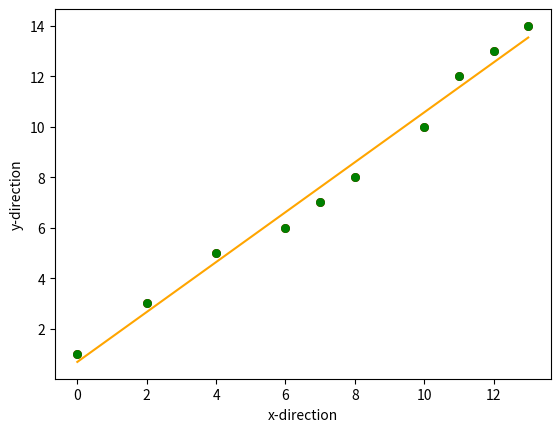

Python code for this plot:
# -*- coding: utf-8 -*-
"""
Created on Wed Jan 22 09:38:58 2020

@author: Student
"""
import numpy as np
import matplotlib.pyplot as plt

def estimate_coef(x,y):
    n=np.size(x)
    m_x, m_y=np.mean(x), np.mean(y)
    SS_xy = np.sum(y*x) -n*m_y*m_x
    print(SS_xy)
    SS_xx = np.sum(x*x) -n*m_x*m_x
    print(SS_xx)
    b_1 = SS_xy / SS_xx
    b_0 = m_y - b_1*m_x
    return(b_0, b_1)

def plot_regression_line(x,y,b):
    plt.scatter(x,y,color="RED", marker="o", s=30)
    plt.savefig("line_plot.jpg")
    plt.show()
    y_pred = b[0] + b[1]*x
    plt.plot(x,y_pred,color = 'ORANGE')
    plt.xlabel('x-direction')
    plt.ylabel('y-direction')
    plt.scatter(x,y,color="GREEN", marker="o", s=30)
    plt.savefig('graph.jpg')
    plt.show()
    
def main():
    x=np.array([0,2,4,6,7,8,10,11,12,13])
    y=np.array([1,3,5,6,7,8,10,12,13,14])
    b=estimate_coef(x,y)
    print("estimated coefficients:\nb_0={} \nb_1={}".format(b[0],b[1]))
    plot_regression_line(x,y,b)
    
    
if __name__ == "__main__":
    main()